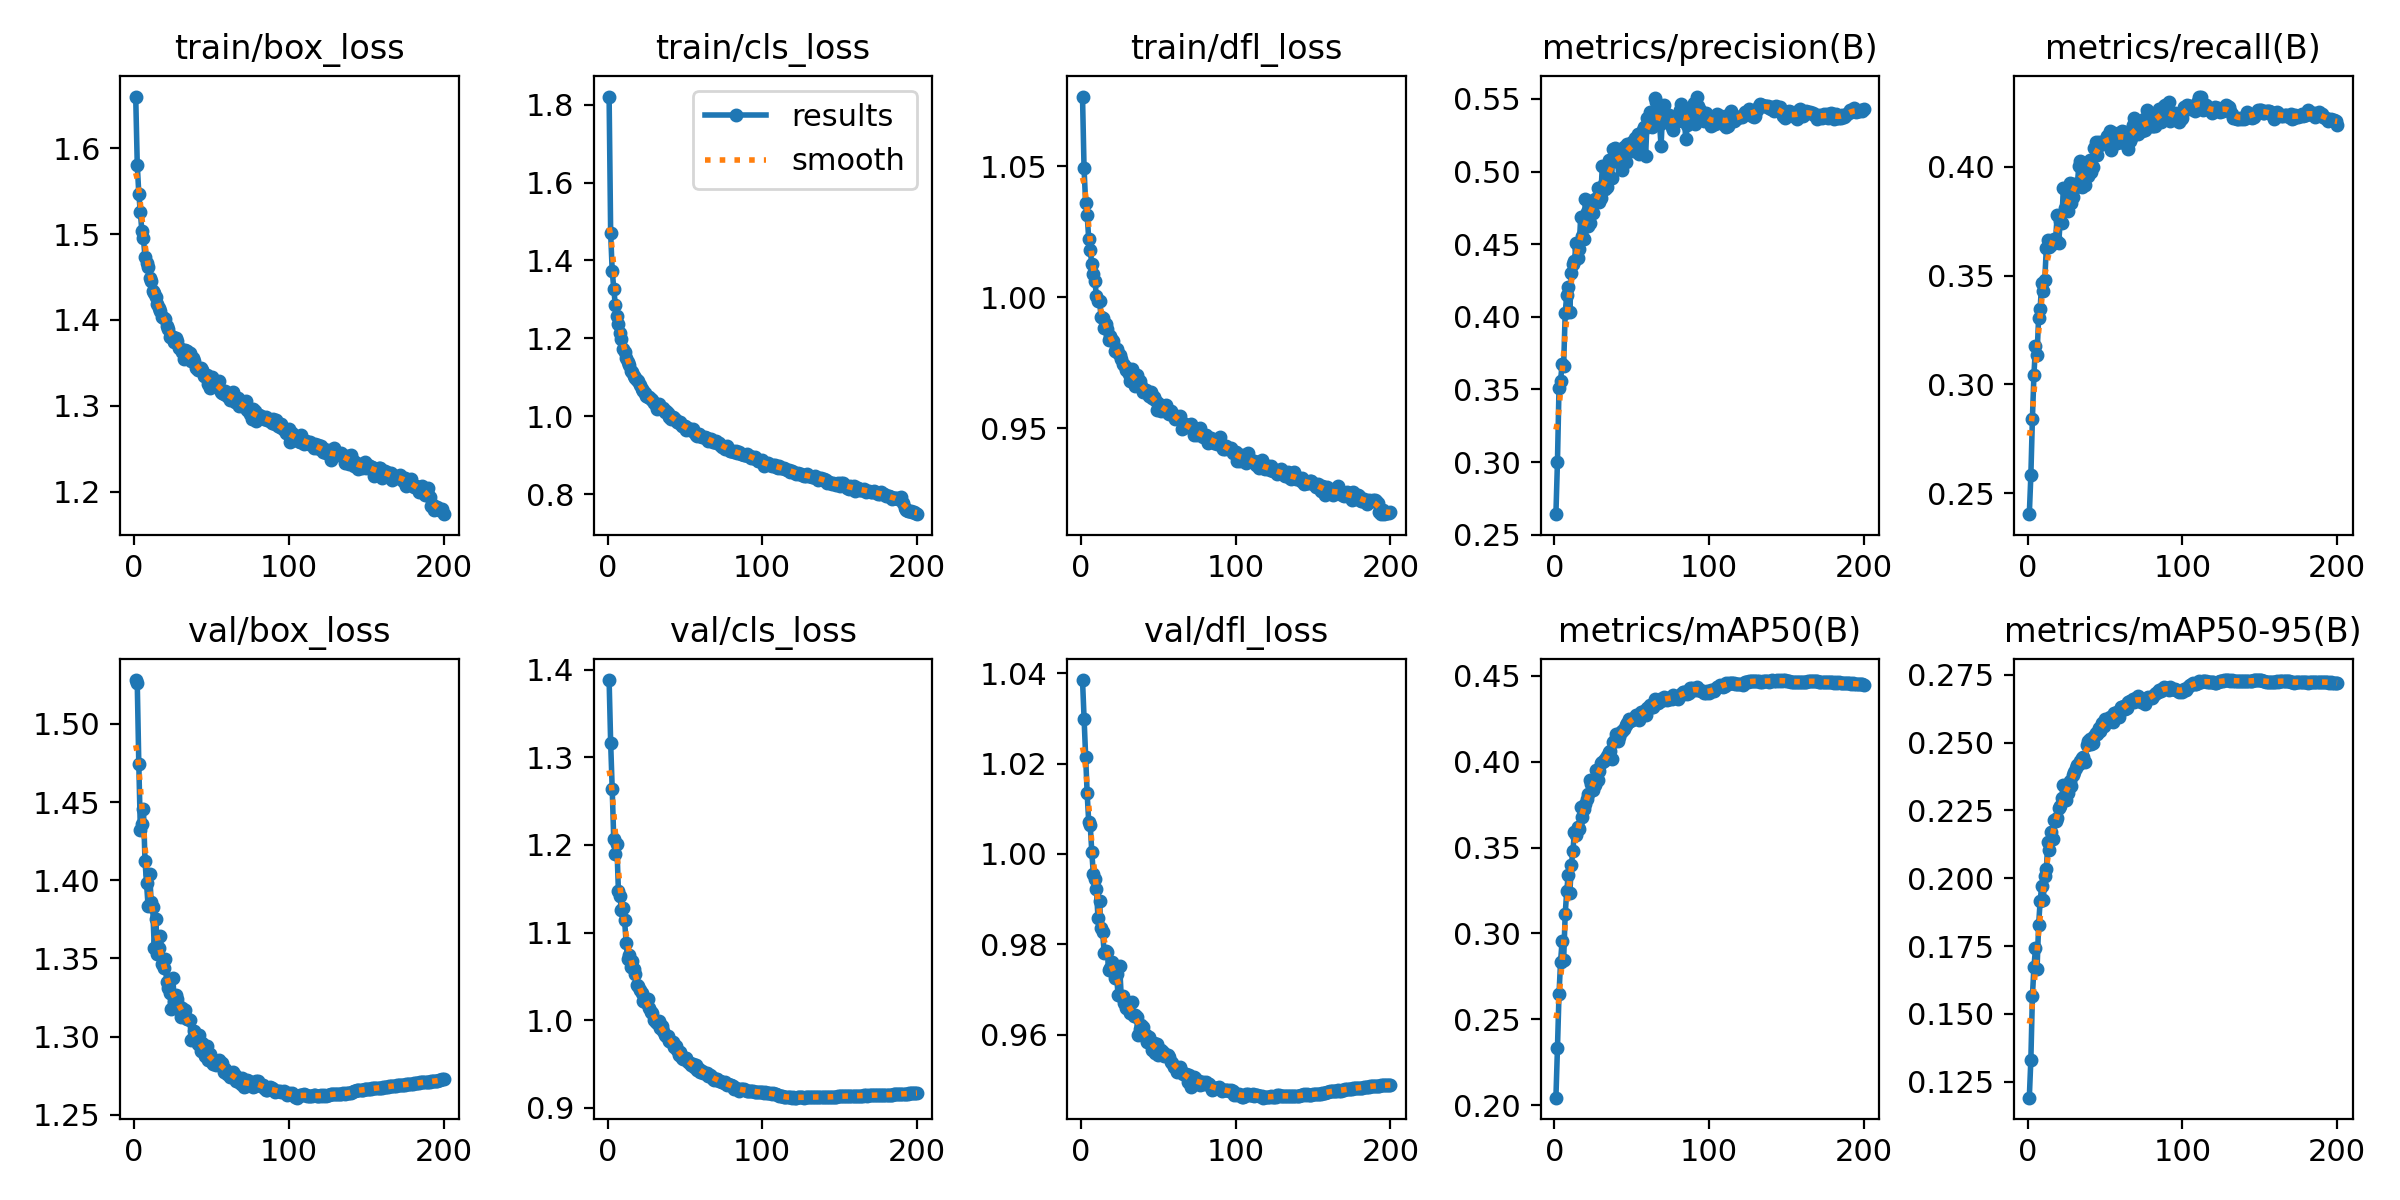

The file beside this chart, header and first rows:
epoch, time, train/box_loss, train/cls_loss, train/dfl_loss, metrics/precision(B), metrics/recall(B), metrics/mAP50(B), metrics/mAP50-95(B), val/box_loss, val/cls_loss, val/dfl_loss, lr/pg0, lr/pg1, lr/pg2
1, 196.6, 1.66, 1.821, 1.077, 0.2642, 0.2404, 0.2044, 0.1191, 1.528, 1.388, 1.038, 0.06702, 0.0003331, 0.0003331
2, 368.3, 1.581, 1.47, 1.049, 0.3004, 0.2582, 0.2332, 0.1331, 1.526, 1.317, 1.03, 0.03402, 0.0006632, 0.0006632
3, 540.3, 1.547, 1.373, 1.036, 0.351, 0.2843, 0.2646, 0.1565, 1.474, 1.264, 1.021, 0.00101, 0.0009899, 0.0009899
4, 707.3, 1.526, 1.328, 1.031, 0.356, 0.3045, 0.2834, 0.1674, 1.432, 1.206, 1.013, 0.0009851, 0.0009851, 0.0009851
5, 863.2, 1.503, 1.285, 1.022, 0.3675, 0.3176, 0.2956, 0.1741, 1.436, 1.19, 1.007, 0.0009802, 0.0009802, 0.0009802
6, 1020, 1.495, 1.259, 1.018, 0.3662, 0.3134, 0.2844, 0.1665, 1.445, 1.201, 1.006, 0.0009752, 0.0009752, 0.0009752
7, 1202, 1.474, 1.236, 1.013, 0.4028, 0.3305, 0.3113, 0.1826, 1.413, 1.148, 1, 0.0009703, 0.0009703, 0.0009703
8, 1384, 1.467, 1.213, 1.009, 0.415, 0.3348, 0.3247, 0.1916, 1.398, 1.142, 0.9954, 0.0009654, 0.0009654, 0.0009654
9, 1555, 1.462, 1.199, 1.006, 0.4205, 0.3466, 0.3342, 0.1971, 1.384, 1.126, 0.9945, 0.0009604, 0.0009604, 0.0009604
10, 1726, 1.449, 1.173, 1.001, 0.4037, 0.3427, 0.3236, 0.192, 1.404, 1.128, 0.9922, 0.0009555, 0.0009555, 0.0009555
11, 1893, 1.446, 1.164, 0.9986, 0.4301, 0.3481, 0.3401, 0.2007, 1.386, 1.114, 0.9858, 0.0009505, 0.0009505, 0.0009505
12, 2057, 1.434, 1.149, 0.9984, 0.4362, 0.3627, 0.3483, 0.2033, 1.383, 1.088, 0.9897, 0.0009455, 0.0009455, 0.0009455
13, 2220, 1.432, 1.14, 0.9925, 0.4386, 0.3661, 0.3593, 0.2135, 1.357, 1.07, 0.9835, 0.0009406, 0.0009406, 0.0009406
14, 2383, 1.427, 1.131, 0.992, 0.4506, 0.3632, 0.3573, 0.2104, 1.375, 1.074, 0.9827, 0.0009357, 0.0009357, 0.0009357
15, 2544, 1.418, 1.117, 0.9883, 0.4403, 0.3638, 0.3619, 0.2171, 1.353, 1.061, 0.9781, 0.0009307, 0.0009307, 0.0009307
16, 2707, 1.414, 1.115, 0.9896, 0.4466, 0.3653, 0.3609, 0.2146, 1.356, 1.067, 0.9785, 0.0009258, 0.0009258, 0.0009258
17, 2869, 1.411, 1.105, 0.988, 0.4686, 0.3666, 0.3734, 0.2213, 1.364, 1.058, 0.9783, 0.0009208, 0.0009208, 0.0009208
18, 3033, 1.403, 1.097, 0.9836, 0.4555, 0.3663, 0.3679, 0.2211, 1.347, 1.053, 0.9744, 0.0009158, 0.0009158, 0.0009158
19, 3197, 1.403, 1.092, 0.9854, 0.4536, 0.3777, 0.3726, 0.2221, 1.344, 1.04, 0.9747, 0.0009109, 0.0009109, 0.0009109
20, 3360, 1.401, 1.091, 0.9837, 0.4812, 0.365, 0.3754, 0.2257, 1.349, 1.039, 0.9761, 0.0009059, 0.0009059, 0.0009059
21, 3523, 1.393, 1.08, 0.9832, 0.4719, 0.3748, 0.3783, 0.2265, 1.335, 1.034, 0.9747, 0.000901, 0.000901, 0.000901
22, 3686, 1.389, 1.07, 0.9794, 0.4624, 0.374, 0.3815, 0.2296, 1.331, 1.031, 0.9725, 0.0008961, 0.0008961, 0.0008961
23, 3849, 1.381, 1.065, 0.9804, 0.4643, 0.3904, 0.3897, 0.2342, 1.328, 1.022, 0.9733, 0.0008911, 0.0008911, 0.0008911
24, 4012, 1.381, 1.059, 0.9788, 0.4796, 0.3811, 0.3873, 0.2335, 1.318, 1.02, 0.9687, 0.0008862, 0.0008862, 0.0008862
25, 4176, 1.381, 1.052, 0.978, 0.4716, 0.3807, 0.3837, 0.229, 1.337, 1.023, 0.9752, 0.0008812, 0.0008812, 0.0008812
26, 4337, 1.374, 1.05, 0.9766, 0.4814, 0.3794, 0.3863, 0.2313, 1.322, 1.024, 0.9687, 0.0008762, 0.0008762, 0.0008762
27, 4500, 1.378, 1.051, 0.9745, 0.4812, 0.3926, 0.3952, 0.236, 1.326, 1.014, 0.9686, 0.0008713, 0.0008713, 0.0008713
28, 4662, 1.376, 1.045, 0.9743, 0.4884, 0.3832, 0.3892, 0.2341, 1.324, 1.009, 0.9669, 0.0008663, 0.0008663, 0.0008663
29, 4823, 1.368, 1.042, 0.9723, 0.4794, 0.3861, 0.3945, 0.2379, 1.319, 1.008, 0.966, 0.0008614, 0.0008614, 0.0008614
30, 4987, 1.366, 1.033, 0.9729, 0.4821, 0.3919, 0.3994, 0.2391, 1.312, 0.9996, 0.9669, 0.0008565, 0.0008565, 0.0008565
31, 5149, 1.362, 1.03, 0.9709, 0.5039, 0.3904, 0.4002, 0.2407, 1.318, 0.9977, 0.967, 0.0008515, 0.0008515, 0.0008515
32, 5312, 1.355, 1.019, 0.9682, 0.4915, 0.3915, 0.4003, 0.2419, 1.313, 0.9966, 0.9647, 0.0008465, 0.0008465, 0.0008465
33, 5475, 1.365, 1.031, 0.9728, 0.4881, 0.4002, 0.4017, 0.242, 1.317, 0.9986, 0.9672, 0.0008416, 0.0008416, 0.0008416
34, 5638, 1.364, 1.024, 0.9696, 0.4895, 0.4025, 0.4035, 0.2432, 1.311, 0.9905, 0.9641, 0.0008366, 0.0008366, 0.0008366
35, 5801, 1.356, 1.018, 0.9662, 0.5076, 0.3905, 0.4055, 0.2444, 1.311, 0.9938, 0.9644, 0.0008317, 0.0008317, 0.0008317
36, 5963, 1.362, 1.021, 0.9705, 0.4954, 0.3958, 0.4062, 0.2449, 1.31, 0.9878, 0.9638, 0.0008268, 0.0008268, 0.0008268
37, 6126, 1.352, 1.012, 0.9681, 0.4958, 0.3914, 0.4017, 0.2429, 1.298, 0.9835, 0.96, 0.0008218, 0.0008218, 0.0008218
38, 6288, 1.355, 1.013, 0.9681, 0.5156, 0.3985, 0.4113, 0.2493, 1.299, 0.9816, 0.9612, 0.0008169, 0.0008169, 0.0008169
39, 6452, 1.352, 1.008, 0.9661, 0.5161, 0.3957, 0.4127, 0.2508, 1.304, 0.9823, 0.9621, 0.0008119, 0.0008119, 0.0008119
40, 6626, 1.344, 0.9983, 0.9639, 0.5076, 0.4032, 0.4164, 0.2514, 1.299, 0.976, 0.9617, 0.0008069, 0.0008069, 0.0008069
41, 6822, 1.341, 0.9942, 0.9647, 0.5103, 0.3977, 0.4121, 0.2494, 1.295, 0.975, 0.9597, 0.000802, 0.000802, 0.000802
42, 7004, 1.343, 0.9982, 0.9647, 0.5125, 0.3999, 0.4146, 0.25, 1.301, 0.9749, 0.96, 0.000797, 0.000797, 0.000797
43, 7183, 1.344, 0.9966, 0.9636, 0.5047, 0.4086, 0.4174, 0.2524, 1.291, 0.9696, 0.9584, 0.0007921, 0.0007921, 0.0007921
44, 7354, 1.342, 0.99, 0.9626, 0.5014, 0.4115, 0.4182, 0.2534, 1.296, 0.9704, 0.9595, 0.0007872, 0.0007872, 0.0007872
45, 7529, 1.334, 0.9845, 0.9639, 0.5171, 0.4052, 0.419, 0.2532, 1.291, 0.9664, 0.9582, 0.0007822, 0.0007822, 0.0007822
46, 7703, 1.335, 0.9832, 0.9616, 0.5068, 0.4114, 0.4217, 0.2553, 1.288, 0.9603, 0.9567, 0.0007772, 0.0007772, 0.0007772
47, 7874, 1.336, 0.9852, 0.962, 0.519, 0.4097, 0.4224, 0.2545, 1.294, 0.9634, 0.9581, 0.0007723, 0.0007723, 0.0007723
48, 8048, 1.325, 0.9746, 0.9607, 0.5175, 0.4107, 0.4247, 0.2573, 1.285, 0.9568, 0.9559, 0.0007673, 0.0007673, 0.0007673
49, 8222, 1.321, 0.9746, 0.957, 0.5176, 0.4118, 0.4238, 0.2563, 1.289, 0.9561, 0.9579, 0.0007624, 0.0007624, 0.0007624
50, 8395, 1.333, 0.9745, 0.9598, 0.5205, 0.4118, 0.4245, 0.2588, 1.284, 0.9562, 0.9556, 0.0007575, 0.0007575, 0.0007575
51, 8570, 1.327, 0.9652, 0.9587, 0.5143, 0.4139, 0.425, 0.2585, 1.283, 0.9568, 0.956, 0.0007525, 0.0007525, 0.0007525
52, 8741, 1.327, 0.9707, 0.9565, 0.523, 0.4108, 0.4262, 0.2588, 1.284, 0.9518, 0.9566, 0.0007476, 0.0007476, 0.0007476
53, 8915, 1.325, 0.9651, 0.9587, 0.5146, 0.4165, 0.4272, 0.2593, 1.282, 0.9511, 0.9562, 0.0007426, 0.0007426, 0.0007426
54, 9086, 1.325, 0.9661, 0.957, 0.5258, 0.4076, 0.4255, 0.2581, 1.283, 0.9492, 0.9553, 0.0007376, 0.0007376, 0.0007376
55, 9257, 1.329, 0.9684, 0.9589, 0.512, 0.4145, 0.4241, 0.2576, 1.285, 0.9504, 0.9555, 0.0007327, 0.0007327, 0.0007327
56, 9430, 1.316, 0.9595, 0.956, 0.5218, 0.4156, 0.429, 0.2607, 1.283, 0.9459, 0.9555, 0.0007277, 0.0007277, 0.0007277
57, 9602, 1.315, 0.9527, 0.9556, 0.5285, 0.4107, 0.4286, 0.2601, 1.283, 0.9486, 0.9551, 0.0007228, 0.0007228, 0.0007228
58, 9767, 1.313, 0.9507, 0.9567, 0.5307, 0.411, 0.4298, 0.2614, 1.277, 0.9434, 0.9538, 0.0007179, 0.0007179, 0.0007179
59, 9928, 1.317, 0.954, 0.9554, 0.5108, 0.4155, 0.4274, 0.2596, 1.279, 0.9442, 0.9537, 0.0007129, 0.0007129, 0.0007129
60, 10100, 1.311, 0.9491, 0.9553, 0.5366, 0.4159, 0.4314, 0.2632, 1.276, 0.9407, 0.9529, 0.000708, 0.000708, 0.000708
... 140 more rows
